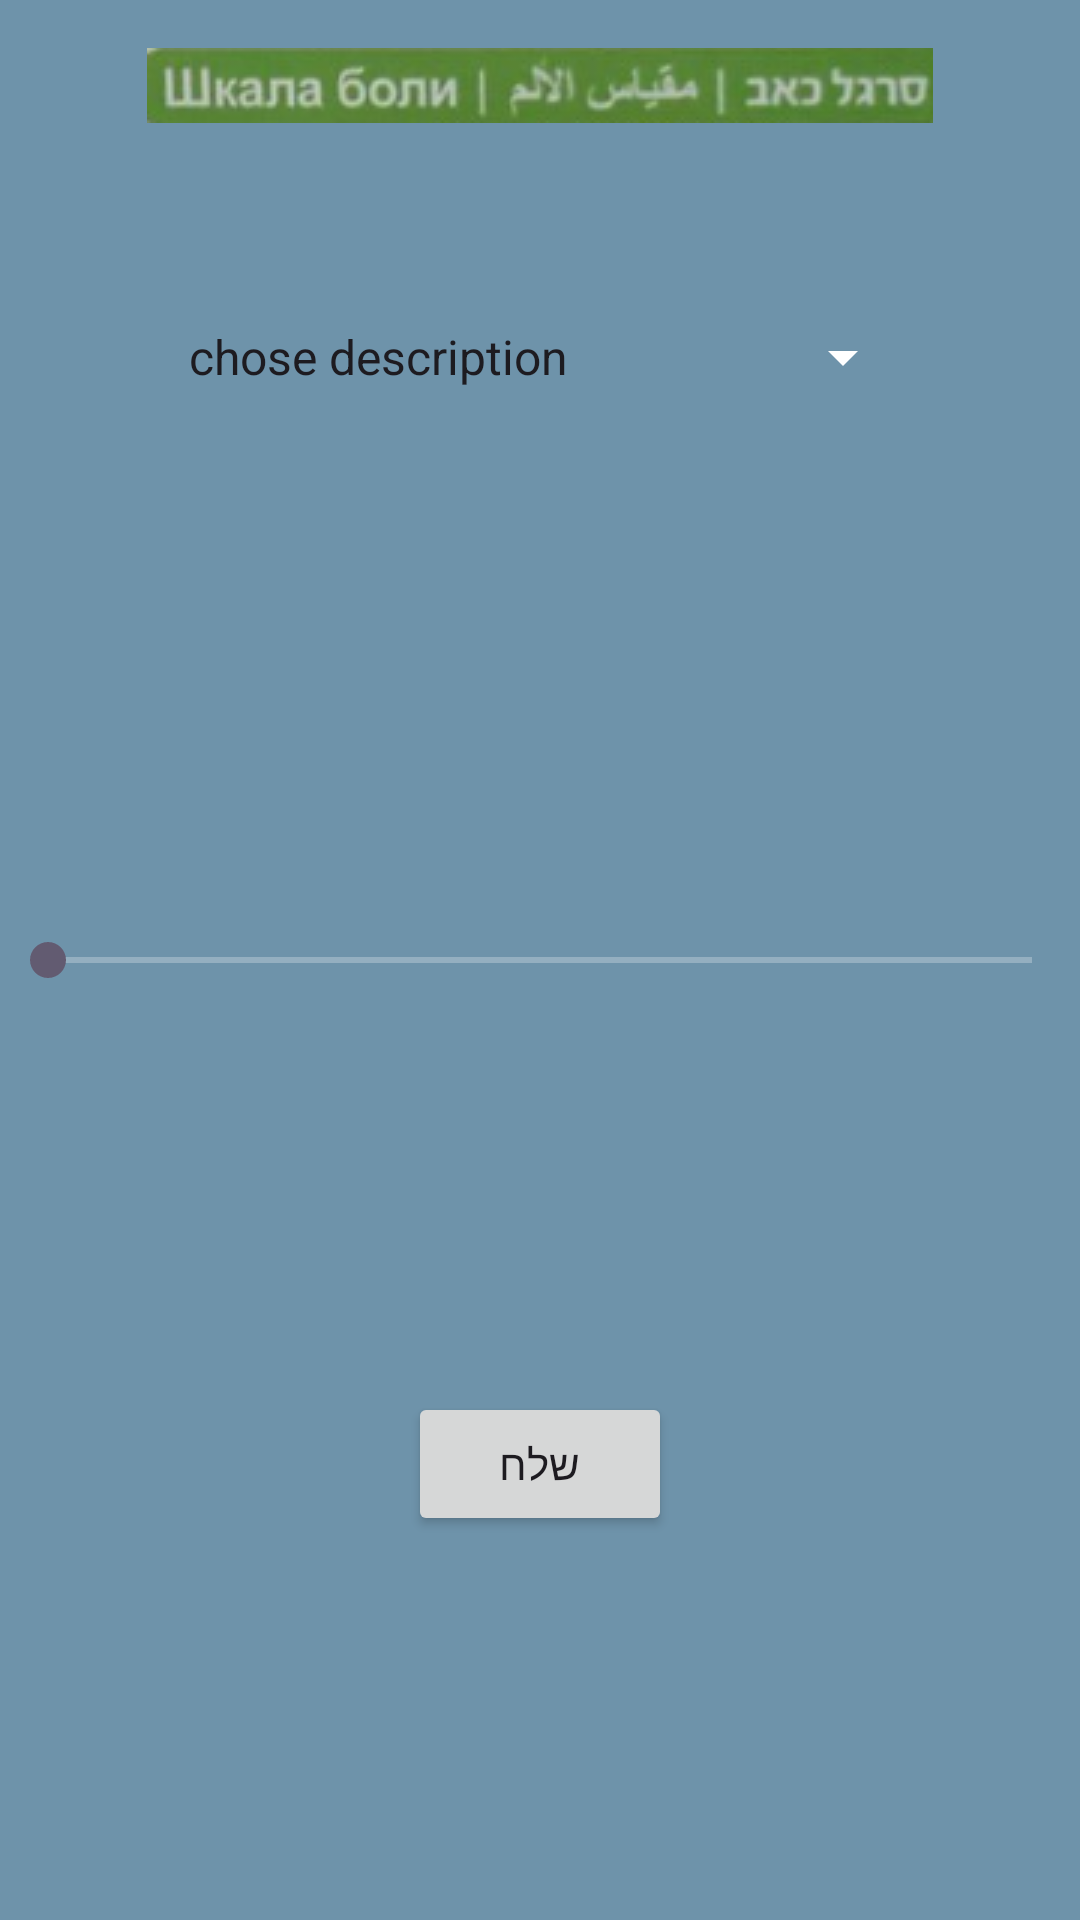

Write the Android layout XML for this screen, with the resource values it uses.
<!-- AndroidManifest.xml: application theme Theme.HospitalProject -->
<!-- res/layout/activity_child.xml -->
<?xml version="1.0" encoding="utf-8"?>
<RelativeLayout xmlns:android="http://schemas.android.com/apk/res/android"
    android:id="@+id/relative_layout"
    xmlns:app="http://schemas.android.com/apk/res-auto"
    android:background="#6e93aa"
    xmlns:tools="http://schemas.android.com/tools"
    android:layout_width="match_parent"
    android:layout_height="match_parent"
    tools:context=".ChildActivity">

    <ImageView
        android:id="@+id/PainScale"
        android:layout_width="wrap_content"
        android:layout_height="wrap_content"
        android:src="@drawable/painscale"
        android:layout_alignParentTop="true"
        android:layout_centerHorizontal="true"
        android:layout_marginTop="16dp" />



    <Spinner
        android:id="@+id/spinnerOptions"
        android:layout_width="250dp"
        android:layout_height="wrap_content"
        android:layout_below="@id/PainScale"
        android:layout_centerHorizontal="true"
        android:layout_marginTop="66dp"
        android:entries="@array/new_spinner_options" />

    <SeekBar
        android:id="@+id/seekBar"
        android:layout_width="match_parent"
        android:layout_height="wrap_content"
        android:layout_centerInParent="true"
        android:max="10"
        android:progress="0" />

    <TextView
        android:id="@+id/seekBarValue"
        android:layout_width="wrap_content"
        android:layout_height="wrap_content"
        android:layout_centerHorizontal="true"
        android:layout_below="@id/seekBar" />
    <TextView
        android:layout_width="wrap_content"
        android:layout_height="wrap_content"
        android:id="@+id/test"
        android:textSize="50dp"
        android:layout_below="@id/PainScale"
        android:layout_above="@id/seekBar"
        android:layout_centerHorizontal="true"
        android:layout_centerVertical="true"
        />

    <ImageView
        android:id="@+id/Emoji"
        android:layout_width="100dp"
        android:layout_height="100dp"
        android:layout_centerInParent="true"
        android:layout_below="@id/seekBarValue" />

    <Button
        android:layout_width="wrap_content"
        android:layout_height="wrap_content"
        android:text="שלח"
        android:id="@+id/btnSend"
        android:layout_below="@id/Emoji"
        android:layout_centerHorizontal="true"
        android:layout_marginTop="16dp" />

</RelativeLayout>
<!-- resources referenced by this layout -->
<resources>
  <string-array name="new_spinner_options">
          <item>chose description</item>
          <item>בעת ההגעה למחלקה חזרה מהתאוששות</item>
      </string-array>
  <!-- drawable painscale: png bitmap (drawable, 14224 bytes) -->
  <style name="Theme.HospitalProject" parent="Base.Theme.HospitalProject" />
  <style name="Base.Theme.HospitalProject" parent="Theme.Material3.DayNight.NoActionBar">
          
          
  
          
          <item name="colorControlNormal">@android:color/white</item>
      </style>
</resources>
